Photos from the image-classification dataset "Dataset" in the GitHub repository nyza-cabillo/Thesis. Its 3 classes are: black pod rot, healthy, pod borer.

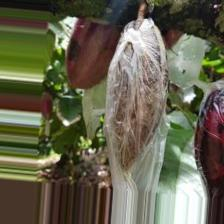
Label: black pod rot

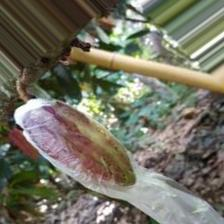
Label: healthy

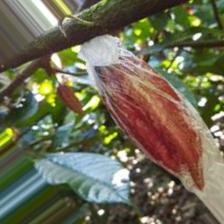
Label: healthy

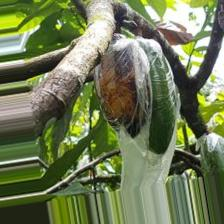
Label: black pod rot

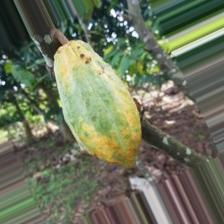
Label: pod borer

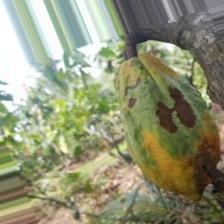
Label: pod borer
